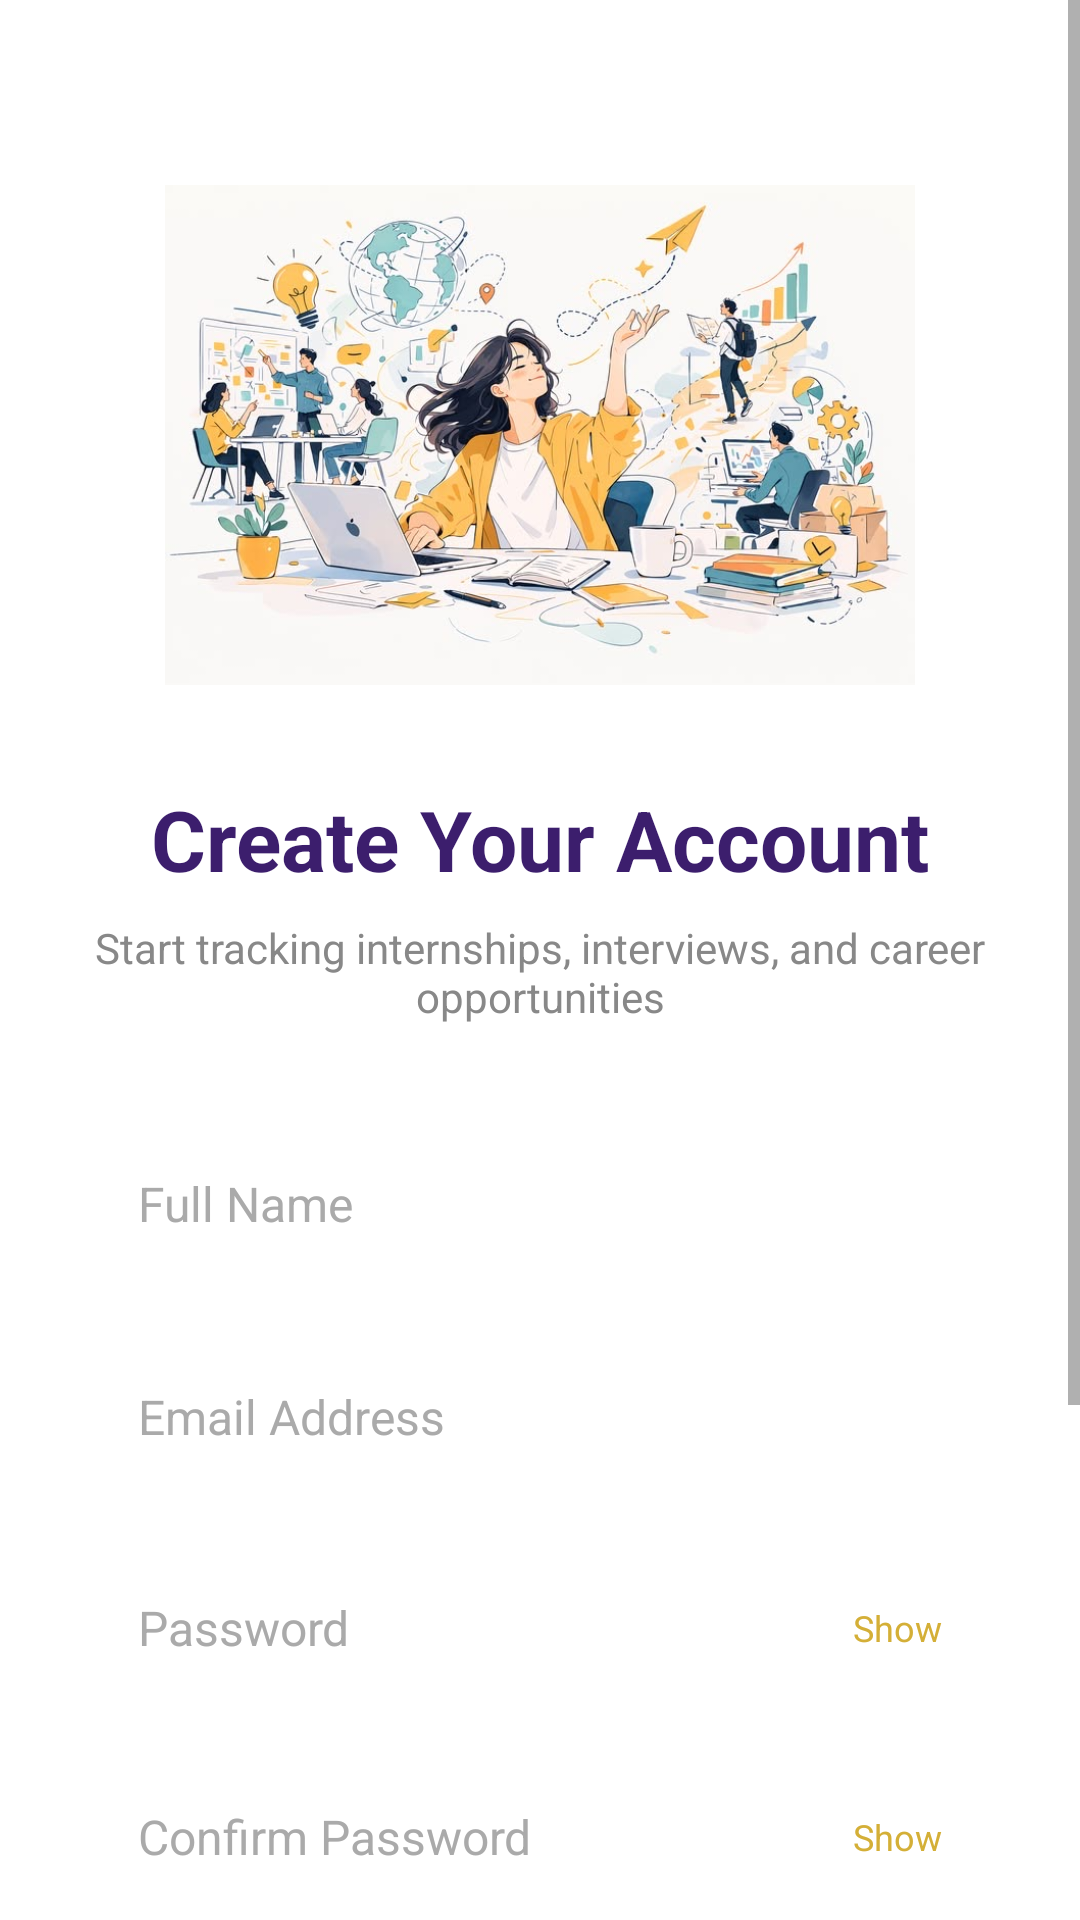

Write the Android layout XML for this screen, with the resource values it uses.
<!-- AndroidManifest.xml: application theme Theme.AppCompat.Light.DarkActionBar -->
<!-- res/layout/activity_register.xml -->
<?xml version="1.0" encoding="utf-8"?>
<ScrollView xmlns:android="http://schemas.android.com/apk/res/android"
    android:layout_width="match_parent"
    android:layout_height="match_parent"
    android:background="#FFFFFF">

    <LinearLayout
        android:layout_width="match_parent"
        android:layout_height="wrap_content"
        android:orientation="vertical"
        android:gravity="center_horizontal"
        android:padding="30dp">

        
        <ImageView
            android:id="@+id/ivLogo"
            android:layout_width="250dp"
            android:layout_height="200dp"
            android:src="@drawable/study_illustration"
            android:scaleType="fitCenter"
            android:layout_marginTop="15dp"
            android:layout_marginBottom="16dp" />

        
        <TextView
            android:layout_width="wrap_content"
            android:layout_height="wrap_content"
            android:text="Create Your Account"
            android:textSize="28sp"
            android:textStyle="bold"
            android:textColor="#3C1E6D"
            android:layout_marginBottom="8dp" />

        
        <TextView
            android:layout_width="wrap_content"
            android:layout_height="wrap_content"
            android:text="Start tracking internships, interviews, and career opportunities"
            android:textSize="14sp"
            android:textColor="#888888"
            android:gravity="center"
            android:layout_marginBottom="32dp" />

        
        <EditText
            android:id="@+id/etFullName"
            android:layout_width="match_parent"
            android:layout_height="55dp"
            android:hint="Full Name"
            android:textSize="16sp"
            android:textColorHint="#AAAAAA"
            android:textColor="#333333"
            android:background="@drawable/input_background"
            android:padding="16dp"
            android:layout_marginBottom="16dp"
            android:inputType="textPersonName" />

        
        <EditText
            android:id="@+id/etEmail"
            android:layout_width="match_parent"
            android:layout_height="55dp"
            android:hint="Email Address"
            android:textSize="16sp"
            android:textColorHint="#AAAAAA"
            android:textColor="#333333"
            android:background="@drawable/input_background"
            android:padding="16dp"
            android:layout_marginBottom="16dp"
            android:inputType="textEmailAddress" />

        
        <LinearLayout
            android:layout_width="match_parent"
            android:layout_height="wrap_content"
            android:orientation="horizontal"
            android:gravity="center_vertical"
            android:background="@drawable/input_background"
            android:padding="16dp"
            android:layout_marginBottom="16dp">

            <EditText
                android:id="@+id/etPassword"
                android:layout_width="0dp"
                android:layout_height="wrap_content"
                android:layout_weight="1"
                android:hint="Password"
                android:textSize="16sp"
                android:textColorHint="#AAAAAA"
                android:textColor="#333333"
                android:background="@null"
                android:inputType="textPassword" />

            <TextView
                android:id="@+id/tvTogglePassword"
                android:layout_width="wrap_content"
                android:layout_height="wrap_content"
                android:text="Show"
                android:textSize="12sp"
                android:textColor="#D4AF37" />

        </LinearLayout>

        
        <LinearLayout
            android:layout_width="match_parent"
            android:layout_height="wrap_content"
            android:orientation="horizontal"
            android:gravity="center_vertical"
            android:background="@drawable/input_background"
            android:padding="16dp"
            android:layout_marginBottom="32dp">

            <EditText
                android:id="@+id/etConfirmPassword"
                android:layout_width="0dp"
                android:layout_height="wrap_content"
                android:layout_weight="1"
                android:hint="Confirm Password"
                android:textSize="16sp"
                android:textColorHint="#AAAAAA"
                android:textColor="#333333"
                android:background="@null"
                android:inputType="textPassword" />

            <TextView
                android:id="@+id/tvToggleConfirmPassword"
                android:layout_width="wrap_content"
                android:layout_height="wrap_content"
                android:text="Show"
                android:textSize="12sp"
                android:textColor="#D4AF37" />

        </LinearLayout>

        
        <Button
            android:id="@+id/btnRegister"
            android:layout_width="match_parent"
            android:layout_height="55dp"
            android:text="CREATE ACCOUNT"
            android:textSize="16sp"
            android:textStyle="bold"
            android:textColor="#FFFFFF"
            android:background="@drawable/button_rounded"
            android:layout_marginBottom="24dp" />

        
        <LinearLayout
            android:layout_width="match_parent"
            android:layout_height="wrap_content"
            android:orientation="horizontal"
            android:gravity="center"
            android:layout_marginBottom="24dp">

            <View
                android:layout_width="0dp"
                android:layout_height="1dp"
                android:layout_weight="1"
                android:background="#E0E0E0" />

            <TextView
                android:layout_width="wrap_content"
                android:layout_height="wrap_content"
                android:text="  Already have an account?  "
                android:textSize="14sp"
                android:textColor="#888888"
                android:layout_marginStart="8dp"
                android:layout_marginEnd="8dp" />

            <View
                android:layout_width="0dp"
                android:layout_height="1dp"
                android:layout_weight="1"
                android:background="#E0E0E0" />

        </LinearLayout>

        
        <TextView
            android:id="@+id/tvLogin"
            android:layout_width="wrap_content"
            android:layout_height="wrap_content"
            android:text="Login"
            android:textSize="16sp"
            android:textStyle="bold"
            android:textColor="#3C1E6D"
            android:layout_marginBottom="30dp" />

    </LinearLayout>

</ScrollView>
<!-- resources referenced by this layout -->
<resources>
  <!-- drawable button_rounded (drawable) -->
  <?xml version="1.0" encoding="utf-8"?>
  <shape xmlns:android="http://schemas.android.com/apk/res/android"
      android:shape="rectangle">
      <solid android:color="#3C1E6D" />
      <corners android:radius="24dp" />
  </shape>
  <!-- drawable study_illustration: jpg bitmap (drawable, 114732 bytes) -->
</resources>
